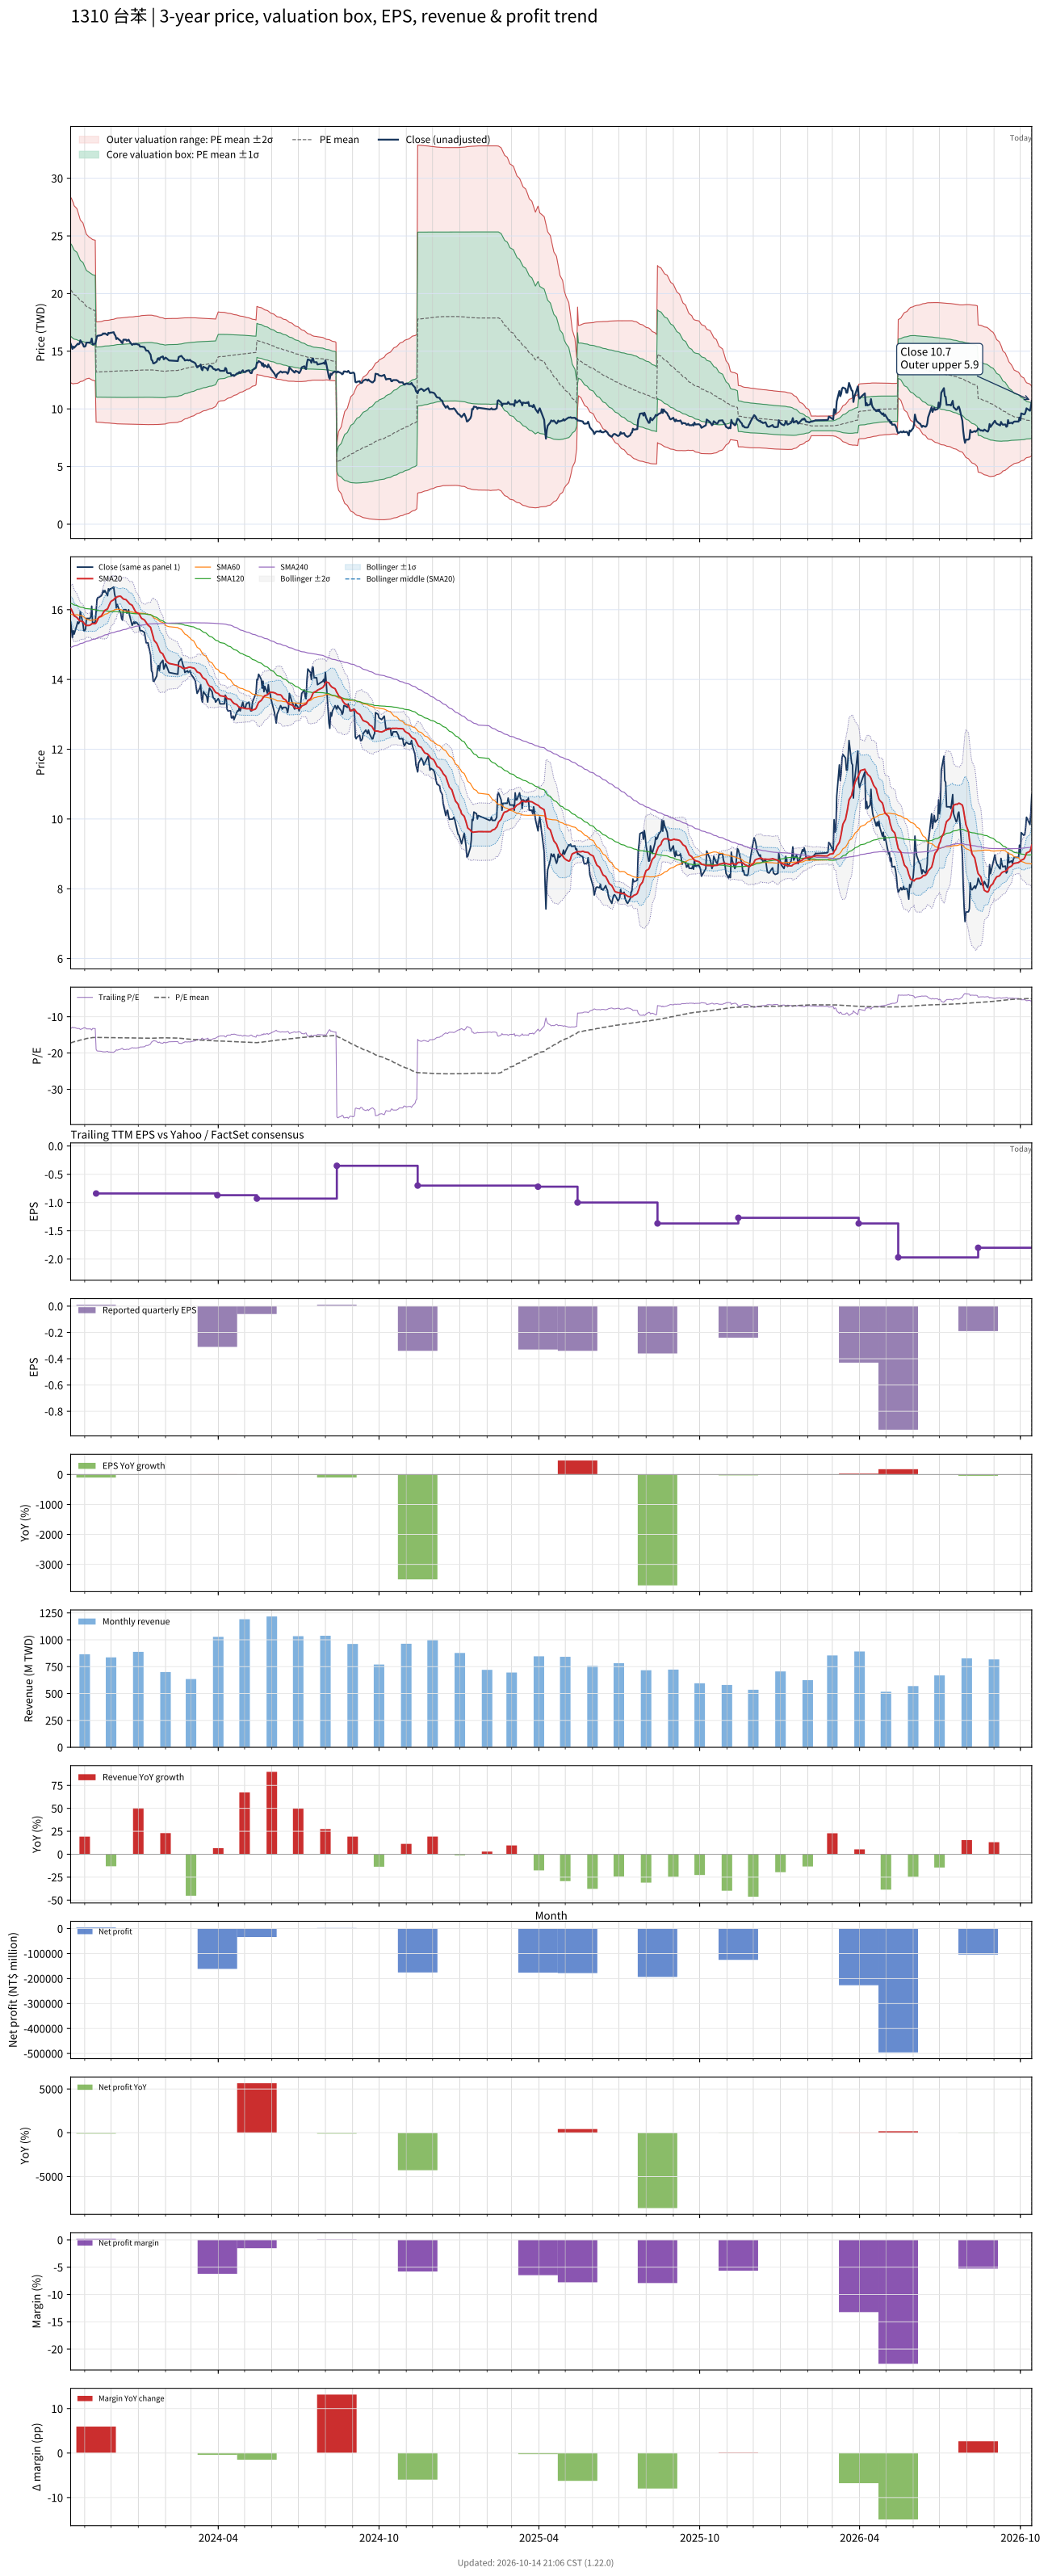

The table this chart was drawn from, first rows:
# chart-version: skill-stock-dynamic-val…
date, close, available_date, period_end, eps, ttm_eps, pe, pe_mean, pe_std, price_m2, price_m1, price_mean, price_p1, price_p2, forward_eps, forward_pe, forward_pe_mean, forward_pe_std, forward_price_m2, forward_price_m1, forward_price_mean, forward_price_p1, forward_price_p2, sma20
2023-10-16, 15.65, 2023-08-14, 2023-06-30, -0.57, -1.18, -13.26, -17.22, 3.401, 28.34, 24.33, 20.32, 16.31, 12.29, , , , , , , , , , 16.04
2023-10-17, 15.45, 2023-08-14, 2023-06-30, -0.57, -1.18, -13.09, -17.15, 3.395, 28.24, 24.24, 20.23, 16.23, 12.22, , , , , , , , , , 16
2023-10-18, 15.2, 2023-08-14, 2023-06-30, -0.57, -1.18, -12.88, -17.05, 3.357, 28.05, 24.08, 20.12, 16.16, 12.2, , , , , , , , , , 15.95
2023-10-19, 15.4, 2023-08-14, 2023-06-30, -0.57, -1.18, -13.05, -16.97, 3.328, 27.88, 23.95, 20.02, 16.1, 12.17, , , , , , , , , , 15.89
2023-10-20, 15.3, 2023-08-14, 2023-06-30, -0.57, -1.18, -12.97, -16.87, 3.267, 27.61, 23.76, 19.91, 16.05, 12.2, , , , , , , , , , 15.82
2023-10-23, 15.55, 2023-08-14, 2023-06-30, -0.57, -1.18, -13.18, -16.78, 3.213, 27.38, 23.59, 19.8, 16.01, 12.21, , , , , , , , , , 15.78
2023-10-24, 15.65, 2023-08-14, 2023-06-30, -0.57, -1.18, -13.26, -16.69, 3.165, 27.16, 23.43, 19.69, 15.96, 12.22, , , , , , , , , , 15.75
2023-10-25, 15.6, 2023-08-14, 2023-06-30, -0.57, -1.18, -13.22, -16.6, 3.101, 26.9, 23.24, 19.58, 15.93, 12.27, , , , , , , , , , 15.72
2023-10-26, 15.65, 2023-08-14, 2023-06-30, -0.57, -1.18, -13.26, -16.51, 3.038, 26.65, 23.06, 19.48, 15.89, 12.31, , , , , , , , , , 15.69
2023-10-27, 15.95, 2023-08-14, 2023-06-30, -0.57, -1.18, -13.52, -16.42, 2.968, 26.38, 22.88, 19.37, 15.87, 12.37, , , , , , , , , , 15.68
2023-10-30, 15.6, 2023-08-14, 2023-06-30, -0.57, -1.18, -13.22, -16.33, 2.906, 26.13, 22.7, 19.27, 15.84, 12.41, , , , , , , , , , 15.65
2023-10-31, 15.4, 2023-08-14, 2023-06-30, -0.57, -1.18, -13.05, -16.24, 2.837, 25.86, 22.51, 19.16, 15.82, 12.47, , , , , , , , , , 15.62
2023-11-01, 15.4, 2023-08-14, 2023-06-30, -0.57, -1.18, -13.05, -16.16, 2.778, 25.62, 22.34, 19.06, 15.79, 12.51, , , , , , , , , , 15.59
2023-11-02, 15.45, 2023-08-14, 2023-06-30, -0.57, -1.18, -13.09, -16.07, 2.709, 25.36, 22.16, 18.96, 15.77, 12.57, , , , , , , , , , 15.56
2023-11-03, 15.75, 2023-08-14, 2023-06-30, -0.57, -1.18, -13.35, -15.99, 2.656, 25.14, 22.01, 18.87, 15.74, 12.61, , , , , , , , , , 15.55
2023-11-06, 15.75, 2023-08-14, 2023-06-30, -0.57, -1.18, -13.35, -15.92, 2.593, 24.9, 21.84, 18.78, 15.72, 12.66, , , , , , , , , , 15.55
2023-11-07, 15.75, 2023-08-14, 2023-06-30, -0.57, -1.18, -13.35, -15.87, 2.594, 24.85, 21.79, 18.73, 15.67, 12.61, , , , , , , , , , 15.56
2023-11-08, 15.8, 2023-08-14, 2023-06-30, -0.57, -1.18, -13.39, -15.83, 2.594, 24.81, 21.74, 18.68, 15.62, 12.56, , , , , , , , , , 15.57
2023-11-09, 16.1, 2023-08-14, 2023-06-30, -0.57, -1.18, -13.64, -15.79, 2.588, 24.74, 21.69, 18.63, 15.58, 12.53, , , , , , , , , , 15.6
2023-11-10, 15.6, 2023-08-14, 2023-06-30, -0.57, -1.18, -13.22, -15.75, 2.585, 24.68, 21.63, 18.58, 15.53, 12.48, , , , , , , , , , 15.6
2023-11-13, 15.65, 2023-08-14, 2023-06-30, -0.57, -1.18, -13.26, -15.7, 2.583, 24.63, 21.58, 18.53, 15.48, 12.43, , , , , , , , , , 15.6
2023-11-14, 15.95, 2023-11-14, 2023-09-30, 0.01, -0.84, -18.99, -15.7, 2.584, 17.53, 15.36, 13.19, 11.02, 8.85, , , , , , , , , , 15.62
2023-11-15, 16.3, 2023-11-14, 2023-09-30, 0.01, -0.84, -19.4, -15.71, 2.59, 17.55, 15.37, 13.19, 11.02, 8.844, , , , , , , , , , 15.68
2023-11-16, 16.35, 2023-11-14, 2023-09-30, 0.01, -0.84, -19.46, -15.71, 2.592, 17.55, 15.37, 13.2, 11.02, 8.842, , , , , , , , , , 15.73
2023-11-17, 16.35, 2023-11-14, 2023-09-30, 0.01, -0.84, -19.46, -15.71, 2.593, 17.55, 15.37, 13.2, 11.02, 8.841, , , , , , , , , , 15.78
2023-11-20, 16.4, 2023-11-14, 2023-09-30, 0.01, -0.84, -19.52, -15.72, 2.602, 17.57, 15.39, 13.2, 11.02, 8.831, , , , , , , , , , 15.82
2023-11-21, 16.45, 2023-11-14, 2023-09-30, 0.01, -0.84, -19.58, -15.72, 2.612, 17.6, 15.4, 13.21, 11.01, 8.821, , , , , , , , , , 15.86
2023-11-22, 16.55, 2023-11-14, 2023-09-30, 0.01, -0.84, -19.7, -15.74, 2.625, 17.63, 15.42, 13.22, 11.01, 8.807, , , , , , , , , , 15.91
2023-11-23, 16.5, 2023-11-14, 2023-09-30, 0.01, -0.84, -19.64, -15.74, 2.637, 17.66, 15.44, 13.23, 11.01, 8.795, , , , , , , , , , 15.95
2023-11-24, 16.55, 2023-11-14, 2023-09-30, 0.01, -0.84, -19.7, -15.75, 2.644, 17.67, 15.45, 13.23, 11.01, 8.787, , , , , , , , , , 15.98
2023-11-27, 16.4, 2023-11-14, 2023-09-30, 0.01, -0.84, -19.52, -15.75, 2.648, 17.68, 15.46, 13.23, 11.01, 8.784, , , , , , , , , , 16.02
2023-11-28, 16.6, 2023-11-14, 2023-09-30, 0.01, -0.84, -19.76, -15.75, 2.65, 17.69, 15.46, 13.23, 11.01, 8.781, , , , , , , , , , 16.08
2023-11-29, 16.55, 2023-11-14, 2023-09-30, 0.01, -0.84, -19.7, -15.76, 2.655, 17.7, 15.47, 13.24, 11.01, 8.775, , , , , , , , , , 16.14
2023-11-30, 16.6, 2023-11-14, 2023-09-30, 0.01, -0.84, -19.76, -15.76, 2.664, 17.72, 15.48, 13.24, 11, 8.766, , , , , , , , , , 16.2
2023-12-01, 16.6, 2023-11-14, 2023-09-30, 0.01, -0.84, -19.76, -15.77, 2.675, 17.74, 15.5, 13.25, 11, 8.754, , , , , , , , , , 16.24
2023-12-04, 16.65, 2023-11-14, 2023-09-30, 0.01, -0.84, -19.82, -15.78, 2.687, 17.77, 15.51, 13.26, 11, 8.742, , , , , , , , , , 16.29
2023-12-05, 16.45, 2023-11-14, 2023-09-30, 0.01, -0.84, -19.58, -15.79, 2.7, 17.8, 15.53, 13.27, 11, 8.729, , , , , , , , , , 16.32
2023-12-06, 16.35, 2023-11-14, 2023-09-30, 0.01, -0.84, -19.46, -15.8, 2.711, 17.83, 15.55, 13.27, 11, 8.719, , , , , , , , , , 16.35
2023-12-07, 16.05, 2023-11-14, 2023-09-30, 0.01, -0.84, -19.11, -15.81, 2.718, 17.84, 15.56, 13.28, 11, 8.713, , , , , , , , , , 16.34
2023-12-08, 16.15, 2023-11-14, 2023-09-30, 0.01, -0.84, -19.23, -15.82, 2.728, 17.87, 15.58, 13.29, 11, 8.704, , , , , , , , , , 16.37
2023-12-11, 15.95, 2023-11-14, 2023-09-30, 0.01, -0.84, -18.99, -15.82, 2.731, 17.88, 15.58, 13.29, 10.99, 8.701, , , , , , , , , , 16.39
2023-12-12, 15.9, 2023-11-14, 2023-09-30, 0.01, -0.84, -18.93, -15.82, 2.735, 17.89, 15.59, 13.29, 10.99, 8.697, , , , , , , , , , 16.39
2023-12-13, 15.75, 2023-11-14, 2023-09-30, 0.01, -0.84, -18.75, -15.83, 2.739, 17.9, 15.6, 13.3, 10.99, 8.694, , , , , , , , , , 16.36
2023-12-14, 15.7, 2023-11-14, 2023-09-30, 0.01, -0.84, -18.69, -15.83, 2.739, 17.9, 15.6, 13.3, 10.99, 8.694, , , , , , , , , , 16.32
2023-12-15, 16, 2023-11-14, 2023-09-30, 0.01, -0.84, -19.05, -15.83, 2.744, 17.91, 15.6, 13.3, 10.99, 8.689, , , , , , , , , , 16.31
2023-12-18, 16, 2023-11-14, 2023-09-30, 0.01, -0.84, -19.05, -15.84, 2.751, 17.93, 15.62, 13.31, 10.99, 8.683, , , , , , , , , , 16.29
2023-12-19, 15.9, 2023-11-14, 2023-09-30, 0.01, -0.84, -18.93, -15.85, 2.757, 17.94, 15.63, 13.31, 10.99, 8.678, , , , , , , , , , 16.26
2023-12-20, 15.95, 2023-11-14, 2023-09-30, 0.01, -0.84, -18.99, -15.85, 2.762, 17.96, 15.63, 13.31, 10.99, 8.674, , , , , , , , , , 16.23
2023-12-21, 16, 2023-11-14, 2023-09-30, 0.01, -0.84, -19.05, -15.85, 2.766, 17.97, 15.64, 13.32, 10.99, 8.67, , , , , , , , , , 16.2
2023-12-22, 15.85, 2023-11-14, 2023-09-30, 0.01, -0.84, -18.87, -15.86, 2.769, 17.97, 15.65, 13.32, 10.99, 8.668, , , , , , , , , , 16.17
2023-12-25, 15.55, 2023-11-14, 2023-09-30, 0.01, -0.84, -18.51, -15.86, 2.769, 17.97, 15.65, 13.32, 10.99, 8.667, , , , , , , , , , 16.13
2023-12-26, 15.6, 2023-11-14, 2023-09-30, 0.01, -0.84, -18.57, -15.86, 2.772, 17.98, 15.65, 13.32, 10.99, 8.666, , , , , , , , , , 16.08
2023-12-27, 15.65, 2023-11-14, 2023-09-30, 0.01, -0.84, -18.63, -15.86, 2.776, 17.99, 15.66, 13.33, 10.99, 8.662, , , , , , , , , , 16.03
2023-12-28, 15.6, 2023-11-14, 2023-09-30, 0.01, -0.84, -18.57, -15.87, 2.782, 18.01, 15.67, 13.33, 11, 8.658, , , , , , , , , , 15.98
2023-12-29, 15.65, 2023-11-14, 2023-09-30, 0.01, -0.84, -18.63, -15.88, 2.788, 18.02, 15.68, 13.34, 11, 8.654, , , , , , , , , , 15.94
2024-01-02, 15.55, 2023-11-14, 2023-09-30, 0.01, -0.84, -18.51, -15.89, 2.794, 18.04, 15.69, 13.34, 11, 8.651, , , , , , , , , , 15.88
2024-01-03, 15.4, 2023-11-14, 2023-09-30, 0.01, -0.84, -18.33, -15.9, 2.801, 18.06, 15.71, 13.35, 11, 8.648, , , , , , , , , , 15.83
2024-01-04, 15.4, 2023-11-14, 2023-09-30, 0.01, -0.84, -18.33, -15.91, 2.807, 18.08, 15.72, 13.36, 11, 8.645, , , , , , , , , , 15.78
2024-01-05, 15.4, 2023-11-14, 2023-09-30, 0.01, -0.84, -18.33, -15.91, 2.813, 18.09, 15.73, 13.37, 11.01, 8.643, , , , , , , , , , 15.75
... 669 more rows
